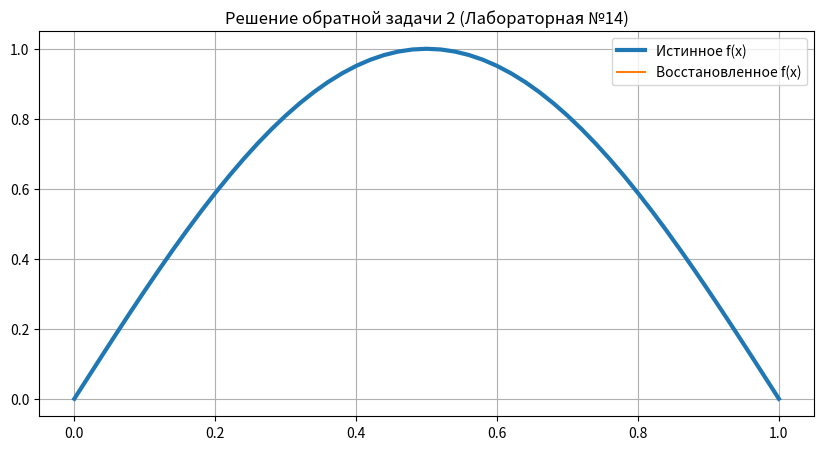

Write Python code to recreate this figure.
import numpy as np
import matplotlib.pyplot as plt


# ================================
# Параметры задачи
# ================================
L = 1.0
T = 1.0
Nx = 50
Nt = 2000

hx = L / Nx
ht = T / Nt

x = np.linspace(0, L, Nx+1)
t = np.linspace(0, T, Nt+1)


# ================================
# Прямая задача u_t = u_xx + f(x)
# ================================
def solve_direct(f):
    u = np.zeros((Nt+1, Nx+1))

    # Явная схема
    for n in range(Nt):
        for i in range(1, Nx):
            u[n+1, i] = (
                u[n, i]
                + ht * ( (u[n, i+1] - 2*u[n, i] + u[n, i-1]) / hx**2 + f[i] )
            )
    return u


# ================================
# Сопряжённая задача: -psi_t = psi_xx
# конечное условие psi(x,T) = u(x,T) - u_T(x)
# ================================
def solve_adjoint(r):
    psi = np.zeros((Nt+1, Nx+1))
    psi[Nt, :] = r

    # Решаем назад по времени
    for n in reversed(range(Nt)):
        for i in range(1, Nx):
            psi[n, i] = (
                psi[n+1, i]
                - ht * ( (psi[n+1, i+1] - 2*psi[n+1, i] + psi[n+1, i-1]) / hx**2 )
            )
    return psi


# ================================
# Вычисляем градиент g(x)
# g(x) = ∫ psi(x,t) dt
# ================================
def compute_gradient(psi):
    g = np.trapz(psi, dx=ht, axis=0)
    return g


# ================================
# Истинная функция f(x) и данные u_T
# ================================
def true_f(x):
    return np.sin(np.pi * x)


# Решаем прямую задачу для истинного f и берём u_T(x)
u_true = solve_direct(true_f(x))
uT = u_true[Nt, :]


# ================================
# Итерационный процесс восстановления f(x)
# ================================
def inverse_problem(iterations=10, alpha=0.01):
    f = np.zeros_like(x)  # начальное приближение

    for k in range(iterations):
        u = solve_direct(f)
        r = u[Nt, :] - uT
        psi = solve_adjoint(r)
        g = compute_gradient(psi)

        f = f - alpha * g

        print(f"Итерация {k+1}: норма ошибки = {np.linalg.norm(r):.6f}")

    return f


# ================================
# Запуск
# ================================
f_rec = inverse_problem(iterations=10, alpha=0.01)


# ================================
# Графики
# ================================
plt.figure(figsize=(10, 5))
plt.plot(x, true_f(x), label="Истинное f(x)", linewidth=3)
plt.plot(x, f_rec, label="Восстановленное f(x)")
plt.grid()
plt.legend()
plt.title("Решение обратной задачи 2 (Лабораторная №14)")
plt.show()
